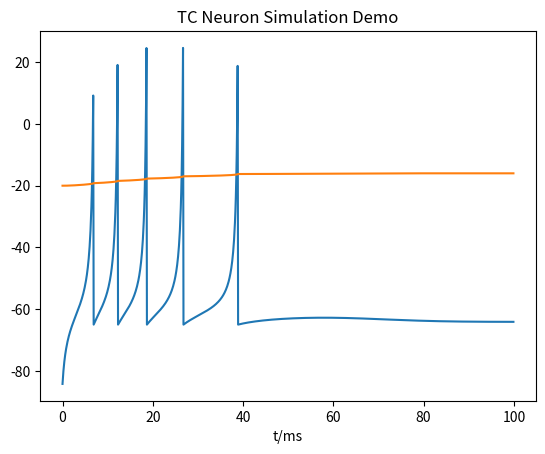

This figure's Python source:
from matplotlib import pyplot as plt
import numpy as np
from PIL import Image, ImageTk

'''
Izhikevich Neural Model:
Izhikevich developed a simple, semiempirical model of cortical neurons. 
The properties of each neuron are controlled by 4 parameters, plus a constant current input.There are two state variables:
v is the membrane potential potential and u is the membrane recovery variable.

dv/dt = 0.04v^2 + 5v + 140 - u + I
du/dt = a(bv - u)

if v = 30mv,
then v <- c, u <- u + d
'''

# the init value of membrane potential (mV)
v_init = -87
# the interval between v(k) and v(k+1) (ms)
h = 0.1

'''
LTS:(0.02, 0.25, -65, 2)
TC:(0.02, 0.25, -65, 0.05)
RS:(0.02, 0.2, -65, 8)
IB:(0.02, 0.2, -55, 4)
CH:(0.02, 0.2, -50, 2)
RZ:(0.1, 0.26, -65, 2)
FS:(0.1, 0.2, -65, 2)
'''

# a, b, c, d
parameters = (0.02, 0.25, -65, 0.05)

a = parameters[0]
b = parameters[1]
c = parameters[2]
d = parameters[3]

v = v_init
u = -20
I = 0.15

data_v = list()
data_u = list()
scale = 1000

for i in range(scale):
    u += a*(b*v - u)*h
    v += (0.04*v**2 + 5*v + 140 - u + I)*h
    if v >= 30:
        v = c
        u += d 
    data_v.append(v)
    data_u.append(u)

data_x = np.arange(0, scale/10, 0.1)
print(data_v)
# plt.title("LTS Neuron Simulation Demo")
plt.title("TC Neuron Simulation Demo")
# plt.title("RS Neuron Simulation Demo")
# plt.title("IB Neuron Simulation Demo")
# plt.title("CH Neuron Simulation Demo")
# plt.title("RZ Neuron Simulation Demo")
# plt.title("FS Neuron Simulation Demo")
plt.xlabel("t/ms")
plt.plot(data_x, data_v)
plt.plot(data_x, data_u)
plt.show()
